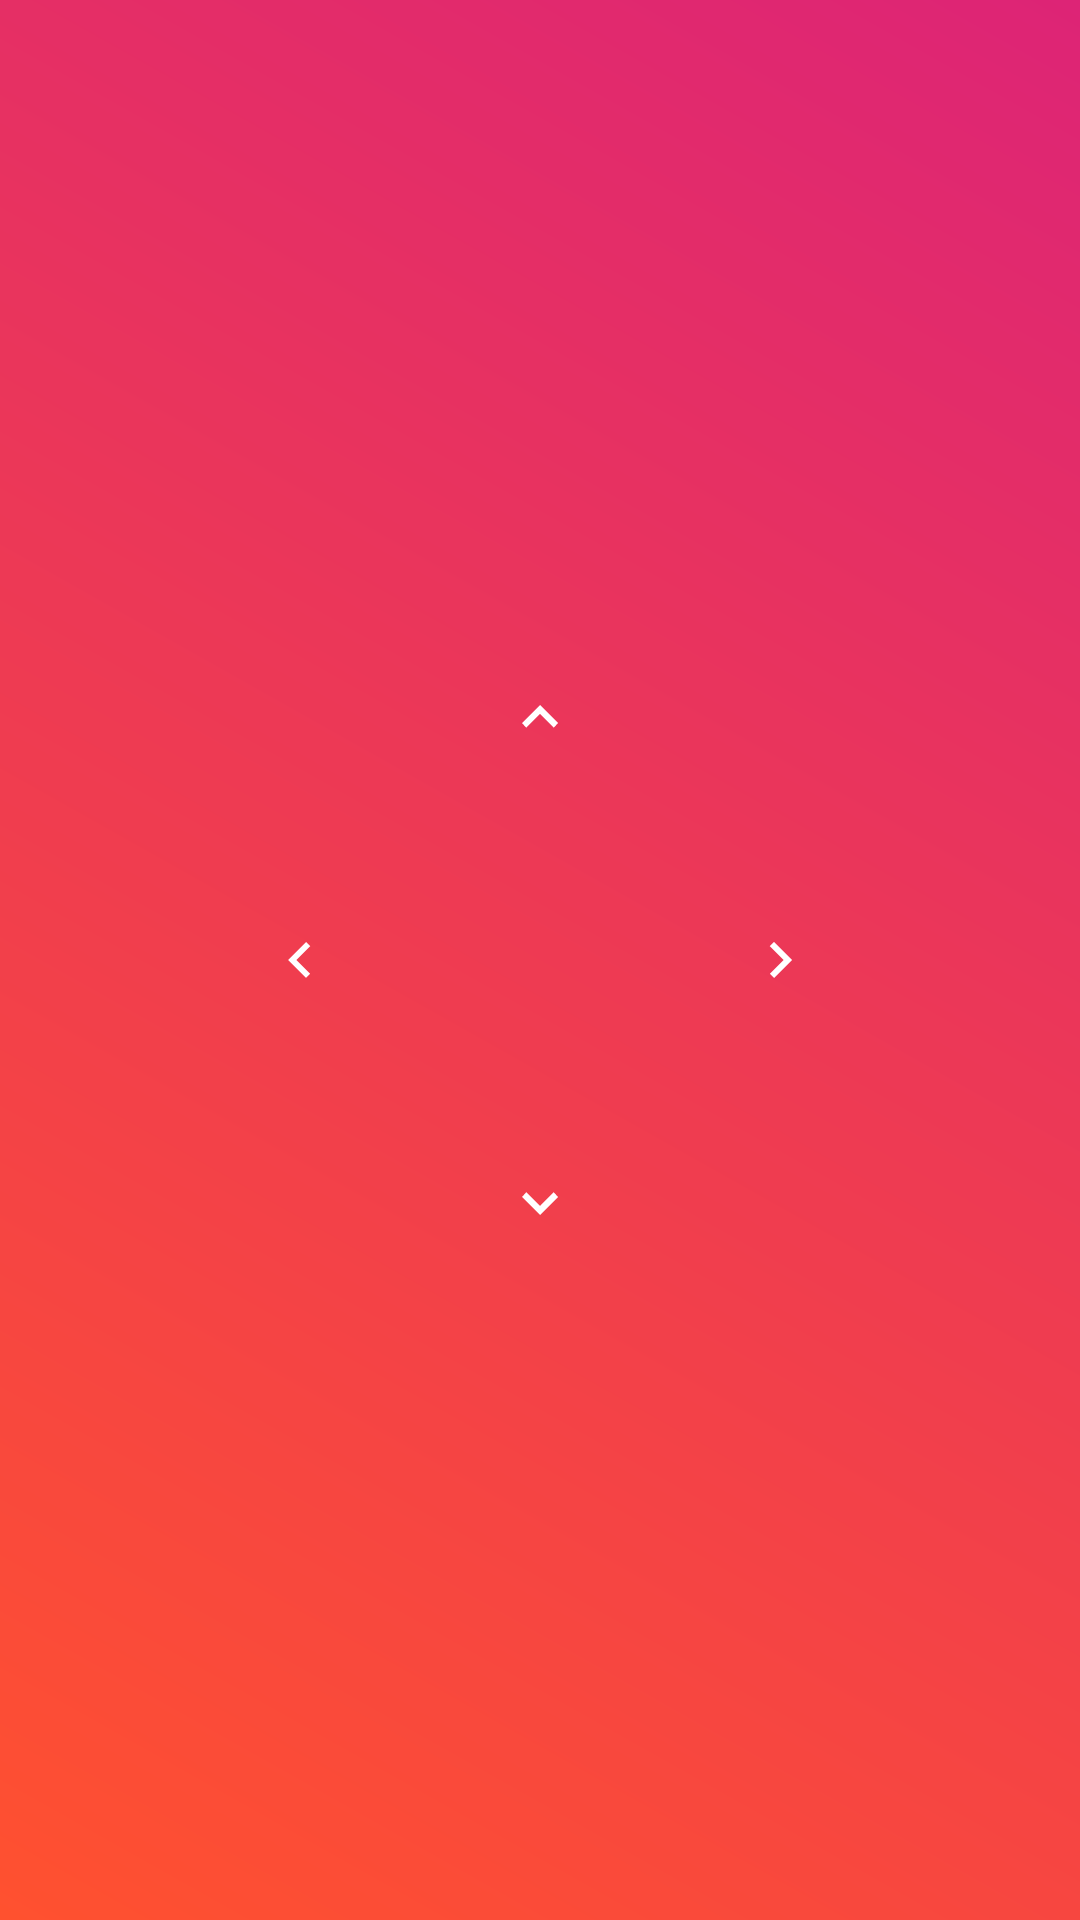

Produce the Android XML layout that renders to this screen, including the resource entries it uses.
<!-- AndroidManifest.xml: activity theme Theme.AppCompat.Light -->
<!-- res/layout/activity_main.xml -->
<?xml version="1.0" encoding="utf-8"?>
<RelativeLayout xmlns:android="http://schemas.android.com/apk/res/android"
    xmlns:app="http://schemas.android.com/apk/res-auto"
    xmlns:tools="http://schemas.android.com/tools"
    android:layout_width="match_parent"
    android:layout_height="match_parent"
    android:background="@drawable/controller_background"
    tools:context=".MainActivity">

    
    <GridLayout
        android:id="@+id/gridLayout"
        android:layout_width="wrap_content"
        android:layout_height="wrap_content"
        android:layout_centerInParent="true"
        android:rowCount="3"
        android:columnCount="3">

        
        <ImageButton
            android:id="@+id/buttonUp"
            android:layout_width="80dp"
            android:layout_height="80dp"
            android:layout_columnSpan="3"
            android:layout_gravity="center"
            android:layout_row="0"
            android:background="?attr/selectableItemBackgroundBorderless"
            android:src="@drawable/ic_arrow_up"
            android:contentDescription="up"
            android:onClick="performClick"
            app:tint="@android:color/white" />

        
        <ImageButton
            android:id="@+id/buttonLeft"
            android:layout_width="80dp"
            android:layout_height="80dp"
            android:layout_column="0"
            android:layout_row="1"
            android:background="?attr/selectableItemBackgroundBorderless"
            android:src="@drawable/ic_arrow_left"
            android:contentDescription="left"
            app:tint="@android:color/white"
            android:onClick="performClick"/>

        
        <Space
            android:layout_width="80dp"
            android:layout_height="80dp"
            android:layout_column="1"
            android:layout_row="1" />

        
        <ImageButton
            android:id="@+id/buttonRight"
            android:layout_width="80dp"
            android:layout_height="80dp"
            android:layout_column="2"
            android:layout_row="1"
            android:background="?attr/selectableItemBackgroundBorderless"
            android:src="@drawable/ic_arrow_right"
            android:contentDescription="right"
            app:tint="@android:color/white"
            android:onClick="performClick"/>

        
        <ImageButton
            android:id="@+id/buttonDown"
            android:layout_width="80dp"
            android:layout_height="80dp"
            android:layout_columnSpan="3"
            android:layout_gravity="center"
            android:layout_row="2"
            android:background="?attr/selectableItemBackgroundBorderless"
            android:src="@drawable/ic_arrow_down"
            android:contentDescription="down"
            app:tint="@android:color/white"
            android:onClick="performClick"/>

    </GridLayout>

</RelativeLayout>
<!-- resources referenced by this layout -->
<resources>
  <!-- drawable controller_background (drawable) -->
  <?xml version="1.0" encoding="utf-8"?>
  <layer-list xmlns:android="http://schemas.android.com/apk/res/android">
      <item>
          <shape android:shape="rectangle">
              <gradient
                  android:startColor="#FF512F"
                  android:endColor="#DD2476"
                  android:angle="45" />
          </shape>
      </item>
  </layer-list>
  <!-- drawable ic_arrow_down (drawable) -->
  <?xml version="1.0" encoding="utf-8"?>
  <vector xmlns:android="http://schemas.android.com/apk/res/android"
      android:width="24dp"
      android:height="24dp"
      android:viewportWidth="24"
      android:viewportHeight="24">
  
      <path
          android:fillColor="#FFFFFF"
          android:pathData="M16.59,9.41L12,14l-4.59,-4.59L6,11l6,6 6,-6L16.59,9.41z"/>
  </vector>
  <!-- drawable ic_arrow_left (drawable) -->
  <?xml version="1.0" encoding="utf-8"?>
  <vector xmlns:android="http://schemas.android.com/apk/res/android"
      android:width="24dp"
      android:height="24dp"
      android:viewportWidth="24"
      android:viewportHeight="24">
  
      <path
          android:fillColor="#FFFFFF"
          android:pathData="M15.41,7.41L10.83,12l4.58,4.59L14,18l-6-6 6-6L15.41,7.41z"/>
  </vector>
  <!-- drawable ic_arrow_right (drawable) -->
  <?xml version="1.0" encoding="utf-8"?>
  <vector xmlns:android="http://schemas.android.com/apk/res/android"
      android:width="24dp"
      android:height="24dp"
      android:viewportWidth="24"
      android:viewportHeight="24">
  
      <path
          android:fillColor="#FFFFFF"
          android:pathData="M8.59,16.59L13.17,12 8.59,7.41 10,6l6,6 -6,6L8.59,16.59z"/>
  </vector>
  <!-- drawable ic_arrow_up (drawable) -->
  <?xml version="1.0" encoding="utf-8"?>
  <vector xmlns:android="http://schemas.android.com/apk/res/android"
      android:width="24dp"
      android:height="24dp"
      android:viewportWidth="24"
      android:viewportHeight="24">
  
      <path
          android:fillColor="#FFFFFF"
          android:pathData="M7.41,14.59L12,10l4.59,4.59L18,13l-6-6 -6,6L7.41,14.59z"/>
  </vector>
</resources>
